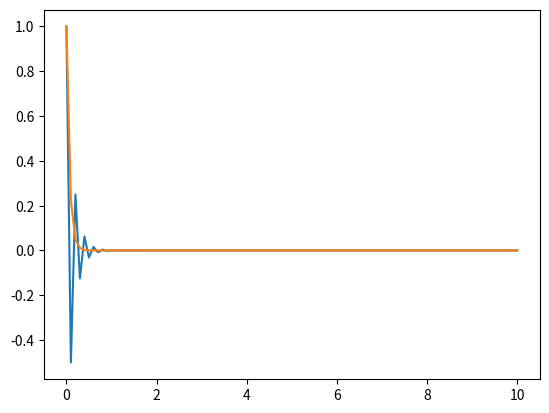

Here is the Python script that generated this plot:
import matplotlib.pyplot as plt
import numpy as np
print("pour une équation différentielle de la forme y'=ay, x représente l'abscisse de la condition initiale, y son ordonnée, z la fin de l'intervalle et h le nombre de points attendus")

def fonction(a,x,y,z,h):
    L1=[x]
    L2=[y]
    i=x
    pas=(z-i)/h
    while i<h:
        x=x+pas
        y=y+(a*y)*pas
        L1.append(x)
        L2.append(y)
        i+=1
    return L1,L2

X,Y=fonction(-15,0,1,10,100)
Z=[np.exp(-15*x) for x in X]
print(X,len(X))
print(Y,len(Y))
print(Z,len(Z))
plt.plot(X,Y)
plt.plot(X,Z)
plt.show()